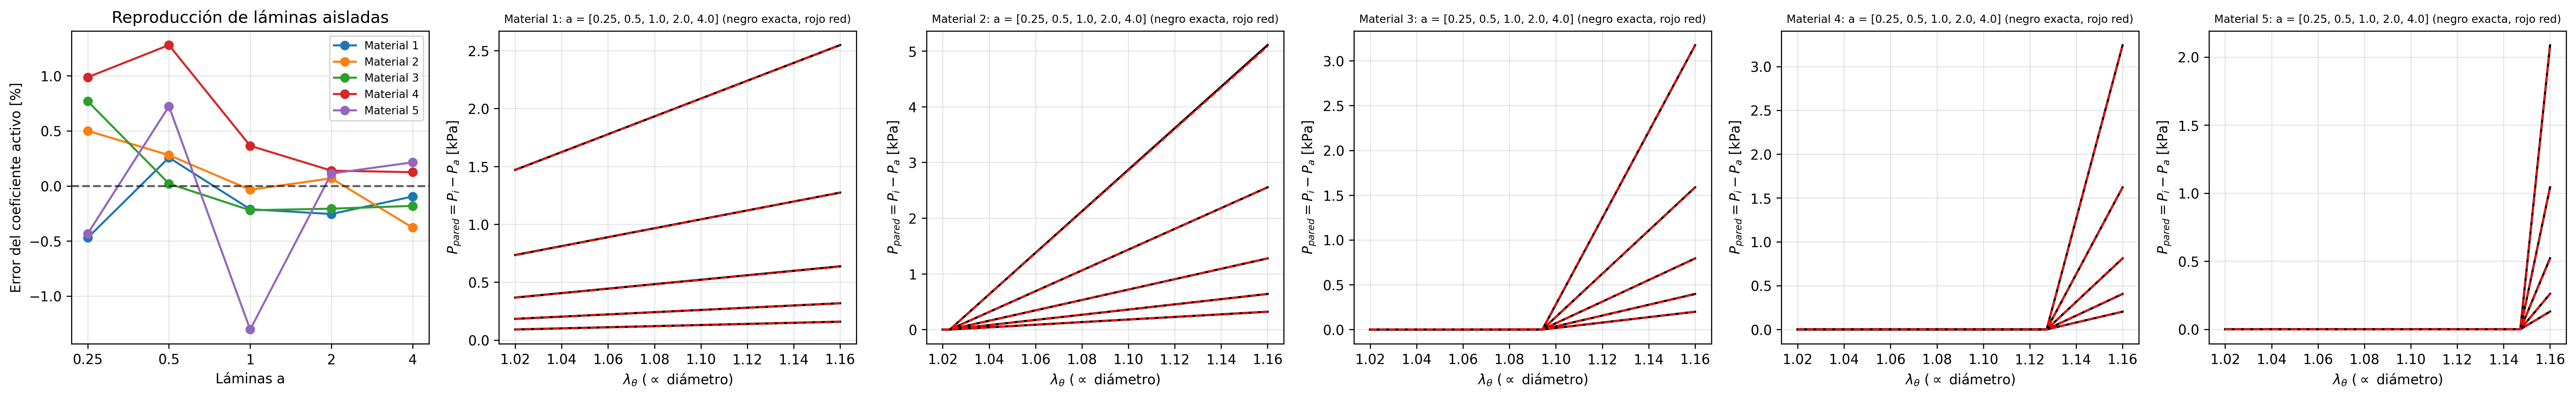

The data file committed next to this chart (first rows):
material, láminas a, R2_red, error c activo %, crosstalk máx.
1, 0.25, 0.9993, -0.4701, 0.0003923
1, 0.5, 0.9999, 0.2577, 0.0009087
1, 1.0, 0.9995, -0.2113, 0.001782
1, 2.0, 1, -0.2551, 0.003263
1, 4.0, 1, -0.09563, 0.002501
2, 0.25, 1, 0.5007, 0.001749
2, 0.5, 1, 0.2798, 0.001139
2, 1.0, 1, -0.03456, 0.0004374
2, 2.0, 1, 0.06932, 0.00162
2, 4.0, 0.9999, -0.3782, 0.002701
3, 0.25, 1, 0.769, 0.0008167
3, 0.5, 1, 0.02095, 0.0009087
3, 1.0, 1, -0.2206, 0.001207
3, 2.0, 1, -0.2063, 0.001127
3, 4.0, 1, -0.1811, 0.008381
4, 0.25, 0.9998, 0.9877, 0.001806
4, 0.5, 0.9999, 1.28, 0.0009917
4, 1.0, 1, 0.3648, 0.00122
4, 2.0, 1, 0.1392, 0.001995
4, 4.0, 1, 0.1252, 0.001377
5, 0.25, 0.9999, -0.4329, 0.0004174
5, 0.5, 0.9999, 0.7234, 0.001164
5, 1.0, 0.9999, -1.304, 0.001066
5, 2.0, 1, 0.1127, 0.0008076
5, 4.0, 1, 0.2146, 0.001664
